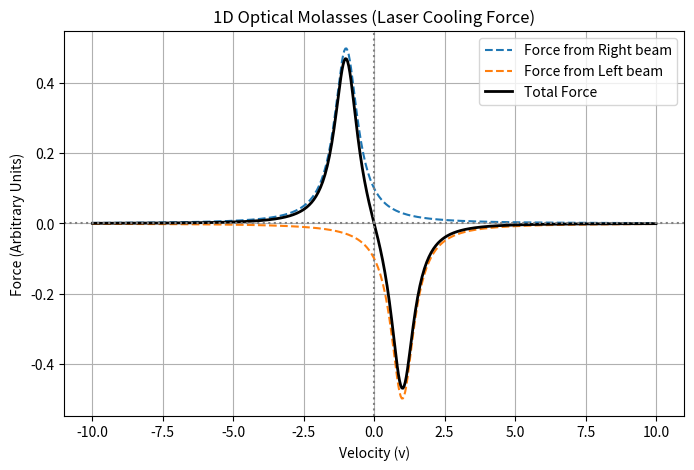

Here is the Python script that generated this plot:
%matplotlib inline
import numpy as np
import matplotlib.pyplot as plt

def laser_cooling():
    velocity = np.linspace(-10, 10, 500)
    Gamma = 1.0 # Linewidth
    k = 1.0 # Wavenumber
    Delta = -1.0 * Gamma # Detuning
    
    # Radiation force from two counter-propagating beams
    def scattering_rate(v, delta, k, Gamma):
        return (Gamma / 2) / (1 + 4 * ((delta - k * v) / Gamma)**2)
    
    F_plus = scattering_rate(velocity, Delta, k, Gamma)
    F_minus = -scattering_rate(velocity, Delta, -k, Gamma)
    F_total = F_plus + F_minus
    
    plt.figure(figsize=(8, 5))
    plt.plot(velocity, F_plus, '--', label='Force from Right beam')
    plt.plot(velocity, F_minus, '--', label='Force from Left beam')
    plt.plot(velocity, F_total, 'k-', linewidth=2, label='Total Force')
    plt.title("1D Optical Molasses (Laser Cooling Force)")
    plt.xlabel("Velocity (v)")
    plt.ylabel("Force (Arbitrary Units)")
    plt.axvline(0, color='gray', linestyle=':')
    plt.axhline(0, color='gray', linestyle=':')
    plt.legend()
    plt.grid(True)
    plt.show()

if __name__ == "__main__":
    laser_cooling()
